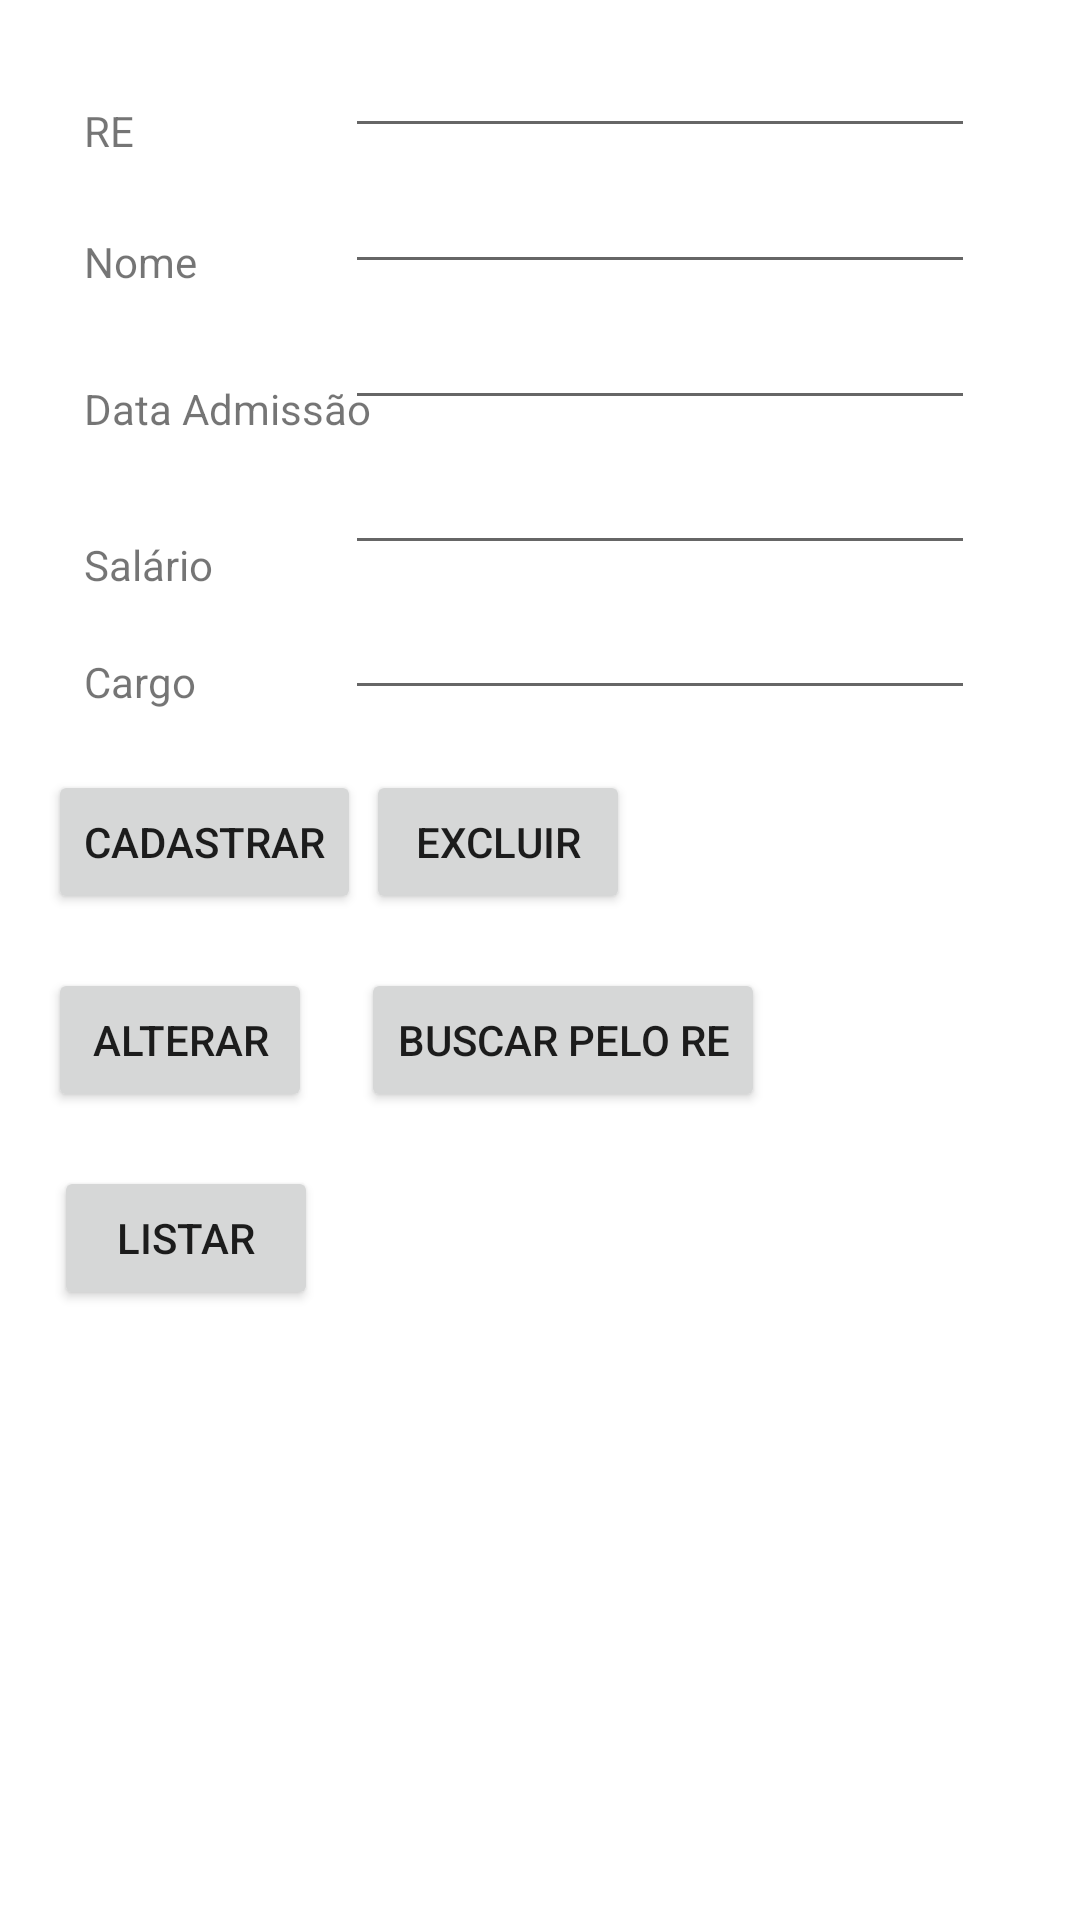

Reconstruct the res/layout file that produces this screen, plus the resources it refers to.
<!-- AndroidManifest.xml: application theme Theme.ProjetoAulaM -->
<!-- res/layout/activity_teste_bdactivity.xml -->
<?xml version="1.0" encoding="utf-8"?>
<androidx.constraintlayout.widget.ConstraintLayout xmlns:android="http://schemas.android.com/apk/res/android"
    xmlns:app="http://schemas.android.com/apk/res-auto"
    xmlns:tools="http://schemas.android.com/tools"
    android:layout_width="match_parent"
    android:layout_height="match_parent"
    tools:context=".TesteBDActivity">

    <Button
        android:id="@+id/buttonCadastrar"
        android:layout_width="wrap_content"
        android:layout_height="wrap_content"
        android:layout_marginStart="16dp"
        android:layout_marginTop="20dp"
        android:onClick="cadastrar"
        android:text="@string/txtCadastrar"
        app:layout_constraintStart_toStartOf="parent"
        app:layout_constraintTop_toBottomOf="@+id/editTextCargo" />

    <TextView
        android:id="@+id/textView4"
        android:layout_width="wrap_content"
        android:layout_height="wrap_content"
        android:layout_marginStart="28dp"
        android:layout_marginTop="34dp"
        android:text="@string/txtRe"
        app:layout_constraintStart_toStartOf="parent"
        app:layout_constraintTop_toTopOf="parent" />

    <Button
        android:id="@+id/button7"
        android:layout_width="wrap_content"
        android:layout_height="wrap_content"
        android:layout_marginStart="16dp"
        android:onClick="alterar"
        android:text="@string/txtAlterar"
        app:layout_constraintBaseline_toBaselineOf="@+id/button8"
        app:layout_constraintStart_toStartOf="parent" />

    <Button
        android:id="@+id/button6"
        android:layout_width="wrap_content"
        android:layout_height="wrap_content"
        android:layout_marginStart="7dp"
        android:layout_marginBottom="18dp"
        android:onClick="excluir"
        android:text="@string/txtExcluir"
        app:layout_constraintBottom_toTopOf="@+id/button8"
        app:layout_constraintStart_toStartOf="@+id/editTextCargo" />

    <TextView
        android:id="@+id/textView6"
        android:layout_width="wrap_content"
        android:layout_height="wrap_content"
        android:layout_marginStart="28dp"
        android:layout_marginTop="30dp"
        android:text="@string/txtDataAdmissao"
        app:layout_constraintStart_toStartOf="parent"
        app:layout_constraintTop_toBottomOf="@+id/textView5" />

    <EditText
        android:id="@+id/editTextSalario"
        android:layout_width="wrap_content"
        android:layout_height="wrap_content"
        android:layout_marginTop="7dp"
        android:ems="10"
        android:inputType="numberDecimal"
        app:layout_constraintStart_toStartOf="@+id/editTextDataAdmissao"
        app:layout_constraintTop_toBottomOf="@+id/editTextDataAdmissao" />

    <TextView
        android:id="@+id/textView8"
        android:layout_width="wrap_content"
        android:layout_height="wrap_content"
        android:layout_marginStart="28dp"
        android:layout_marginBottom="20dp"
        android:text="@string/txtCargo"
        app:layout_constraintBottom_toTopOf="@+id/buttonCadastrar"
        app:layout_constraintStart_toStartOf="parent" />

    <EditText
        android:id="@+id/editTextNome"
        android:layout_width="wrap_content"
        android:layout_height="wrap_content"
        android:layout_marginTop="4dp"
        android:ems="10"
        android:inputType="textPersonName"
        app:layout_constraintStart_toStartOf="@+id/editTextRe"
        app:layout_constraintTop_toBottomOf="@+id/editTextRe" />

    <EditText
        android:id="@+id/editTextCargo"
        android:layout_width="wrap_content"
        android:layout_height="wrap_content"
        android:layout_marginTop="7dp"
        android:ems="10"
        android:inputType="textPersonName"
        app:layout_constraintStart_toStartOf="@+id/editTextSalario"
        app:layout_constraintTop_toBottomOf="@+id/editTextSalario" />

    <Button
        android:id="@+id/button8"
        android:layout_width="wrap_content"
        android:layout_height="wrap_content"
        android:layout_marginTop="18dp"
        android:onClick="buscar"
        android:text="@string/txtBusca"
        app:layout_constraintStart_toEndOf="@+id/buttonCadastrar"
        app:layout_constraintTop_toBottomOf="@+id/buttonCadastrar" />

    <EditText
        android:id="@+id/editTextDataAdmissao"
        android:layout_width="wrap_content"
        android:layout_height="wrap_content"
        android:layout_marginTop="4dp"
        android:ems="10"
        android:inputType="date"
        app:layout_constraintStart_toStartOf="@+id/editTextNome"
        app:layout_constraintTop_toBottomOf="@+id/editTextNome" />

    <TextView
        android:id="@+id/textView5"
        android:layout_width="wrap_content"
        android:layout_height="wrap_content"
        android:layout_marginStart="28dp"
        android:layout_marginTop="49dp"
        android:layout_marginBottom="49dp"
        android:text="@string/txtNome"
        app:layout_constraintBottom_toBottomOf="@+id/editTextDataAdmissao"
        app:layout_constraintStart_toStartOf="parent"
        app:layout_constraintTop_toTopOf="@+id/textView4" />

    <EditText
        android:id="@+id/editTextRe"
        android:layout_width="wrap_content"
        android:layout_height="wrap_content"
        android:layout_marginTop="8dp"
        android:layout_marginEnd="35dp"
        android:ems="10"
        android:inputType="number"
        app:layout_constraintEnd_toEndOf="parent"
        app:layout_constraintTop_toTopOf="parent" />

    <TextView
        android:id="@+id/textView7"
        android:layout_width="wrap_content"
        android:layout_height="wrap_content"
        android:layout_marginStart="28dp"
        android:layout_marginTop="33dp"
        android:text="@string/txtSalario"
        app:layout_constraintStart_toStartOf="parent"
        app:layout_constraintTop_toBottomOf="@+id/textView6" />

    <Button
        android:id="@+id/button9"
        android:layout_width="wrap_content"
        android:layout_height="wrap_content"
        android:layout_marginStart="18dp"
        android:layout_marginTop="18dp"
        android:onClick="listar"
        android:text="@string/txtListar"
        app:layout_constraintStart_toStartOf="parent"
        app:layout_constraintTop_toBottomOf="@+id/button7" />

</androidx.constraintlayout.widget.ConstraintLayout>
<!-- resources referenced by this layout -->
<resources>
  <string name="txtAlterar">Alterar</string>
  <string name="txtBusca">Buscar pelo RE</string>
  <string name="txtCadastrar">Cadastrar</string>
  <string name="txtCargo">Cargo</string>
  <string name="txtDataAdmissao">Data Admissão</string>
  <string name="txtExcluir">Excluir</string>
  <string name="txtListar">Listar</string>
  <string name="txtNome">Nome</string>
  <string name="txtRe">RE</string>
  <string name="txtSalario">Salário</string>
  <style name="Theme.ProjetoAulaM" parent="Theme.MaterialComponents.DayNight.DarkActionBar">
          
          <item name="colorPrimary">@color/purple_500</item>
          <item name="colorPrimaryVariant">@color/purple_700</item>
          <item name="colorOnPrimary">@color/white</item>
          
          <item name="colorSecondary">@color/teal_200</item>
          <item name="colorSecondaryVariant">@color/teal_700</item>
          <item name="colorOnSecondary">@color/black</item>
          
          <item name="android:statusBarColor" tools:targetApi="l">?attr/colorPrimaryVariant</item>
          
      </style>
  <!-- not gathered from this repository: default colours our renderer supplied (Android Studio template values) -->
  <color name="purple_500">#FF6200EE</color>
  <color name="purple_700">#FF3700B3</color>
  <color name="teal_200">#FF03DAC5</color>
  <color name="teal_700">#FF018786</color>
  <color name="black">#FF000000</color>
  <color name="white">#FFFFFFFF</color>
</resources>
